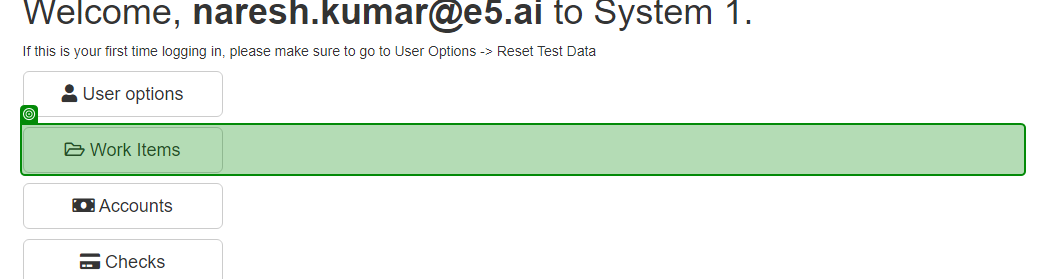
Task: Creating Generate Yearly Report Performer
Workflow: GetTransactionData

Step 1 [try]: check 'Work Items'

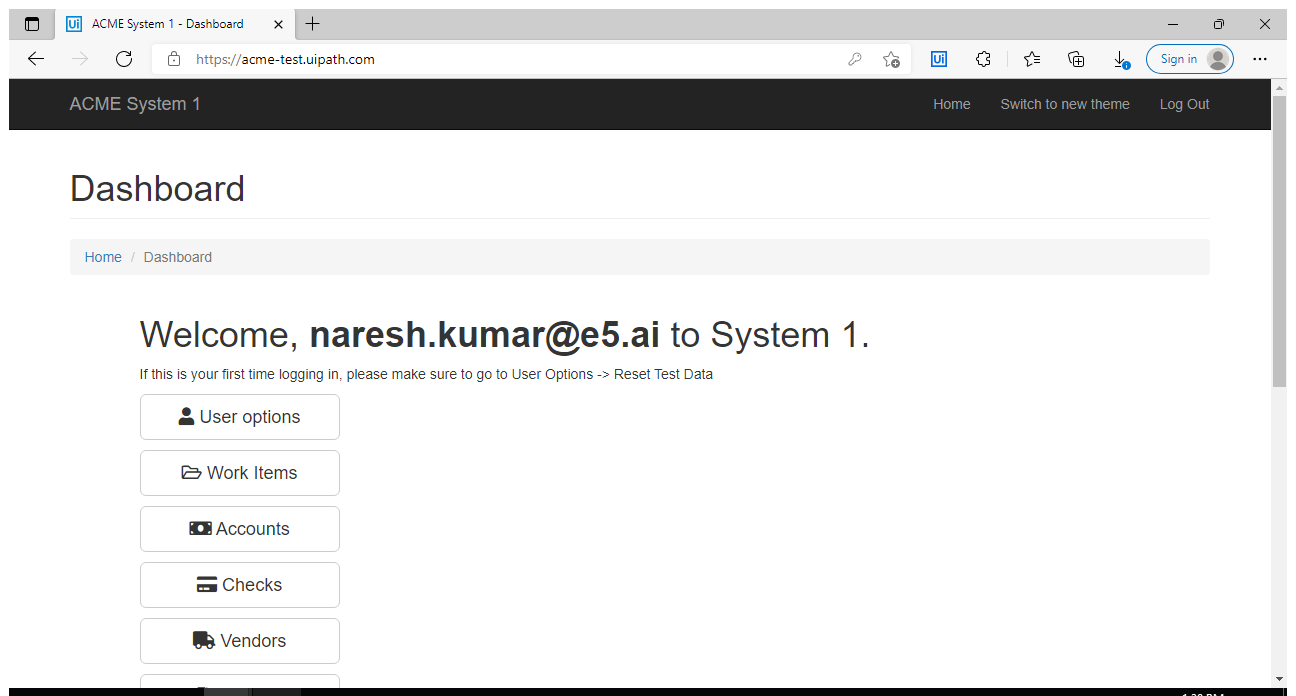
Step 2 [try]: Use Browser Edge: ACME System 1 - Dashboard in window 'ACME System 1 - Dashboard' (msedge.exe)

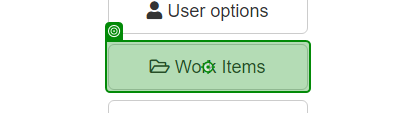
Step 3 [try]: click on 'Work Items'